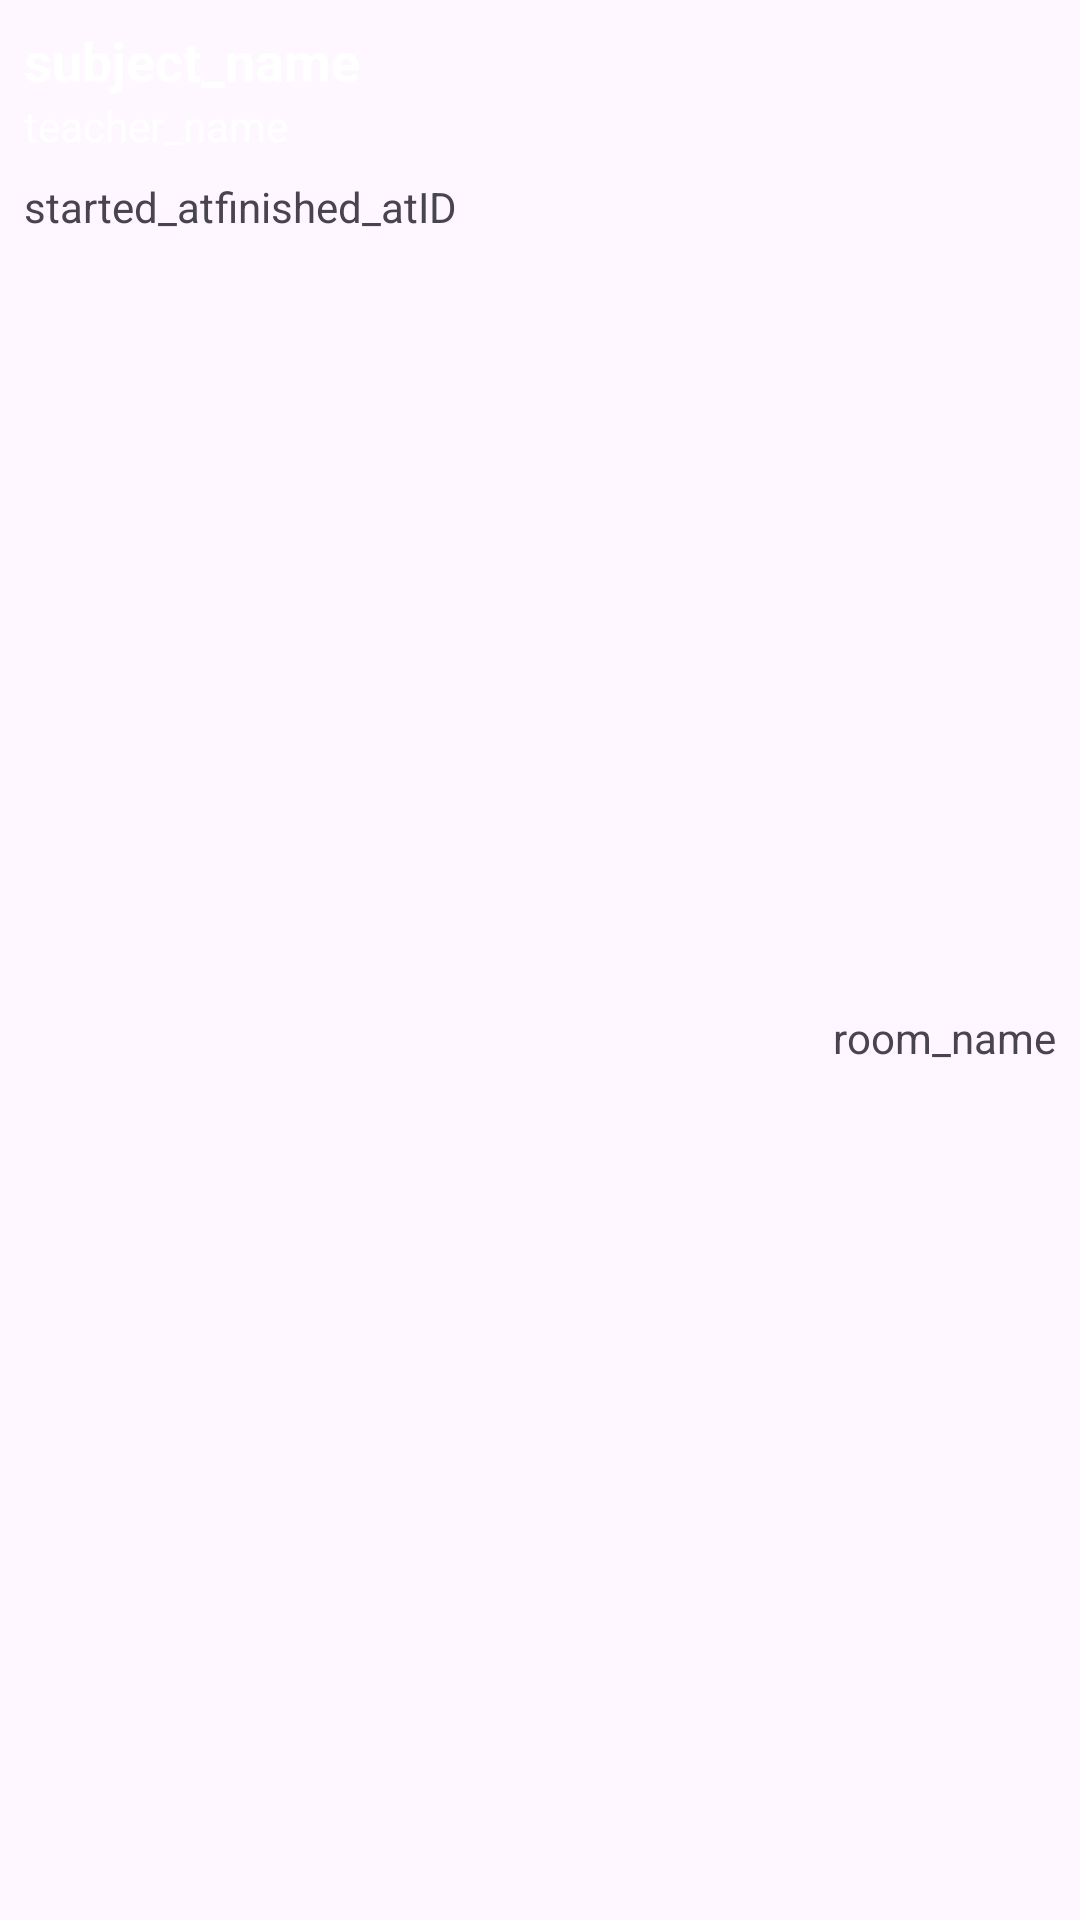

Android layout source for this screen:
<!-- AndroidManifest.xml: application theme Theme.JournalMini -->
<!-- res/layout/shedulestart.xml -->
<?xml version="1.0" encoding="utf-8"?>
<androidx.constraintlayout.widget.ConstraintLayout xmlns:android="http://schemas.android.com/apk/res/android"
    xmlns:app="http://schemas.android.com/apk/res-auto"
    xmlns:tools="http://schemas.android.com/tools"
    android:layout_width="match_parent"
    android:layout_height="wrap_content"
    android:layout_marginTop="4dp"
    android:background="#00000000"
    android:foreground="@drawable/shedule_border"
    android:padding="8dp">

    <TextView
        android:id="@+id/subject_nameID"
        android:layout_width="0dp"
        android:layout_height="wrap_content"
        android:text="subject_name"
        android:textColor="#FFFFFF"
        android:textSize="18sp"
        android:textStyle="bold"
        app:layout_constraintEnd_toEndOf="parent"
        app:layout_constraintStart_toStartOf="parent"
        app:layout_constraintTop_toTopOf="parent" />

    <TextView
        android:id="@+id/teacher_nameID"
        android:layout_width="wrap_content"
        android:layout_height="wrap_content"
        android:text="teacher_name"
        android:textColor="#EDFFFFFF"
        app:layout_constraintStart_toStartOf="@+id/subject_nameID"
        app:layout_constraintTop_toBottomOf="@+id/subject_nameID" />

    <TextView
        android:id="@+id/started_atID"
        android:layout_width="wrap_content"
        android:layout_height="wrap_content"
        android:layout_marginTop="8dp"
        android:text="started_at"
        app:layout_constraintStart_toStartOf="parent"
        app:layout_constraintTop_toBottomOf="@+id/teacher_nameID" />

    <TextView
        android:id="@+id/finished_atID"
        android:layout_width="wrap_content"
        android:layout_height="wrap_content"
        android:text="finished_atID"
        app:layout_constraintStart_toEndOf="@+id/started_atID"
        app:layout_constraintTop_toTopOf="@+id/started_atID" />

    <TextView
        android:id="@+id/auditoryID"
        android:layout_width="wrap_content"
        android:layout_height="wrap_content"
        android:text="room_name"
        app:layout_constraintBottom_toBottomOf="parent"
        app:layout_constraintEnd_toEndOf="parent"
        app:layout_constraintTop_toTopOf="@+id/finished_atID" />
</androidx.constraintlayout.widget.ConstraintLayout>
<!-- resources referenced by this layout -->
<resources>
  <!-- drawable shedule_border (drawable) -->
  <?xml version="1.0" encoding="utf-8"?>
  <shape xmlns:android="http://schemas.android.com/apk/res/android">
      <solid android:color="#00FFFFFF" />
      <stroke android:width="2dp" android:color="#555555" />
      <corners android:radius="10dp"/>
  </shape>
  <style name="Theme.JournalMini" parent="Base.Theme.JournalMini" />
  <style name="Base.Theme.JournalMini" parent="Theme.Material3.DayNight.NoActionBar">
          
          
      </style>
</resources>
